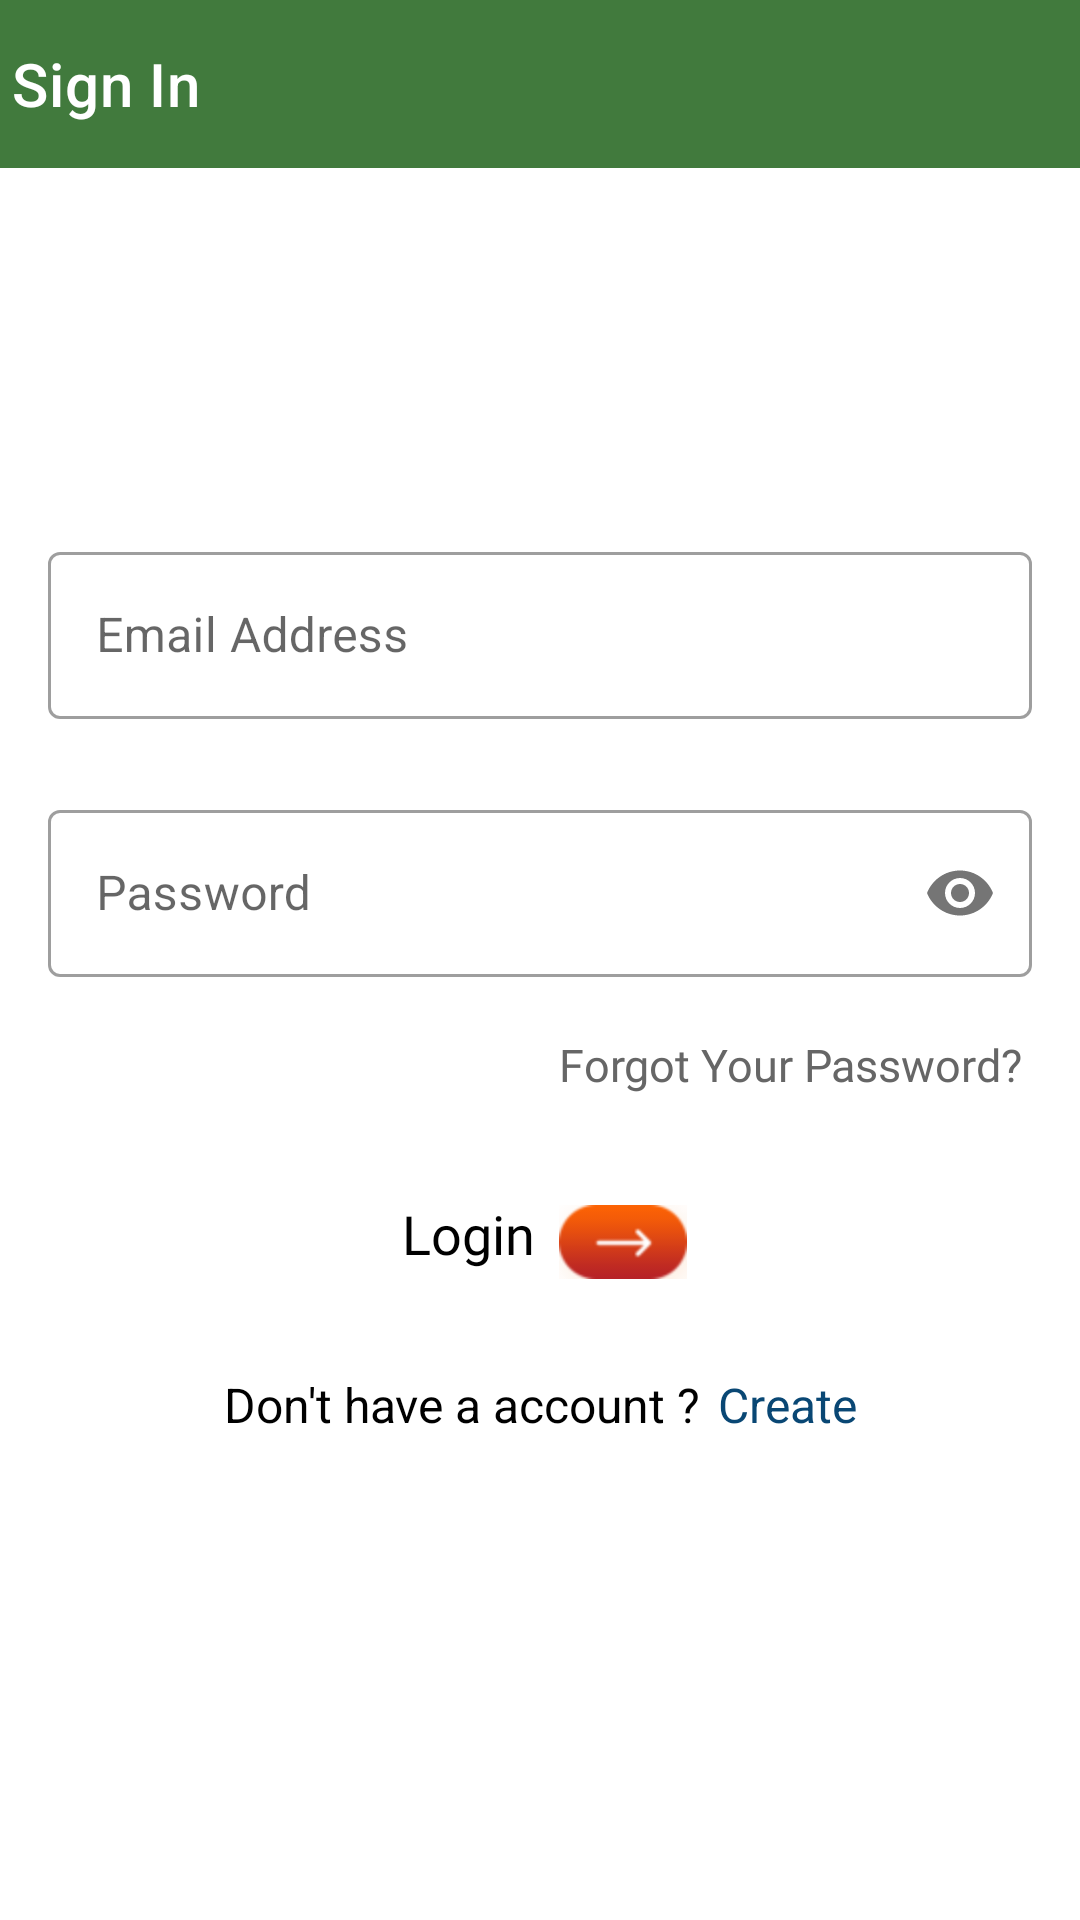

Reconstruct the res/layout file that produces this screen, plus the resources it refers to.
<!-- AndroidManifest.xml: application theme Theme.LaaFresh -->
<!-- res/layout/fragment_login_backup.xml -->
<?xml version="1.0" encoding="utf-8"?>
<androidx.constraintlayout.widget.ConstraintLayout xmlns:android="http://schemas.android.com/apk/res/android"
    xmlns:tools="http://schemas.android.com/tools"
    android:layout_width="match_parent"
    android:layout_height="match_parent"
    xmlns:app="http://schemas.android.com/apk/res-auto"
    tools:context=".ui.fragments.FavoriteFragment">
    <androidx.appcompat.widget.Toolbar
        android:id="@+id/toolFLogin"
        android:layout_width="match_parent"
        android:layout_height="56dp"
        android:gravity="center"
        app:title="Sign In"
        app:navigationIcon="@drawable/ic_back"
        android:theme="@style/ThemeOverlay.AppCompat.Dark.ActionBar"
        app:contentInsetLeft="0dp"
        app:contentInsetStart="0dp"
        android:background="@color/purple_500"
        app:contentInsetStartWithNavigation="0dp"
        app:layout_constraintStart_toStartOf="parent"
        app:layout_constraintTop_toTopOf="parent"
        tools:ignore="MissingPrefix">
    </androidx.appcompat.widget.Toolbar>

        <androidx.appcompat.widget.LinearLayoutCompat
            android:layout_width="match_parent"
            android:layout_height="match_parent"
            android:gravity="center"
            android:orientation="vertical"
            android:padding="@dimen/spacing_normal">


            <com.google.android.material.textfield.TextInputLayout
                android:id="@+id/tvYourName"
                style="@style/TextInputLayoutStyle"
                android:layout_width="match_parent"
                android:layout_marginTop="@dimen/spacing_20dp"
                android:layout_height="wrap_content"
                android:hint="@string/label_email_address">

                <com.google.android.material.textfield.TextInputEditText
                    android:id="@+id/etfEmailId"
                    style="@style/EditText"
                    android:imeOptions="actionNext"
                    android:maxLines="1"
                    app:boxStrokeWidth="0dp"
                    app:boxStrokeWidthFocused="0dp"
                    tools:text="" />
            </com.google.android.material.textfield.TextInputLayout>

            <com.google.android.material.textfield.TextInputLayout
                android:id="@+id/tilFirstName"
                style="@style/TextInputLayoutStyle"
                android:layout_width="match_parent"
                android:layout_height="wrap_content"
                android:layout_marginTop="@dimen/spacing_normal"
                app:passwordToggleEnabled="true"
                android:hint="@string/label_password">

                <com.google.android.material.textfield.TextInputEditText
                    android:id="@+id/etfPassword"
                    style="@style/EditText"
                    android:imeOptions="actionDone"
                    android:maxLines="1"
                    android:inputType="textPassword"
                    app:boxStrokeWidth="0dp"
                    app:boxStrokeWidthFocused="0dp"
                    tools:text="" />
            </com.google.android.material.textfield.TextInputLayout>

            <RelativeLayout
                android:layout_width="match_parent"
                android:layout_height="wrap_content">

                <androidx.appcompat.widget.AppCompatTextView
                    android:id="@+id/tvForgot"
                    android:layout_width="wrap_content"
                    android:layout_height="wrap_content"
                    android:layout_alignParentRight="true"
                    android:layout_gravity="start"
                    android:layout_marginTop="@dimen/spacing_small"
                    android:fontFamily="@font/poppins_medium"
                    android:padding="3dp"
                    android:text="@string/label_forgot_password"
                    android:textAllCaps="false"
                    android:textColor="@color/textTitle"
                    android:textSize="15sp" />




            </RelativeLayout>












            <androidx.constraintlayout.widget.ConstraintLayout
                android:layout_width="match_parent"
                android:layout_marginTop="@dimen/spacing_20dp"
                android:layout_height="wrap_content">

                <androidx.constraintlayout.widget.ConstraintLayout
                    android:id="@+id/login_button"
                    android:layout_width="wrap_content"
                    android:layout_height="wrap_content"
                    app:layout_constraintEnd_toEndOf="parent"
                    app:layout_constraintStart_toStartOf="parent"
                    app:layout_constraintTop_toTopOf="parent">

                    <androidx.appcompat.widget.AppCompatTextView
                        android:id="@+id/login_btn1"
                        android:layout_width="wrap_content"
                        android:layout_height="wrap_content"
                        android:layout_marginTop="@dimen/spacing_small"
                        android:fontFamily="@font/roboto_medium"
                        android:gravity="end"
                        android:padding="3dp"
                        android:text="@string/label_login"
                        android:textColor="@color/black"
                        android:textSize="18sp"
                        app:layout_constraintStart_toStartOf="parent"
                        app:layout_constraintTop_toTopOf="parent" />

                    <androidx.appcompat.widget.AppCompatImageView
                        android:layout_width="wrap_content"
                        android:layout_height="wrap_content"
                        android:layout_marginStart="@dimen/margin_5"
                        android:src="@drawable/arrow_img"


                        app:layout_constraintBottom_toBottomOf="parent"
                        app:layout_constraintLeft_toRightOf="@+id/login_btn1" />

                </androidx.constraintlayout.widget.ConstraintLayout>
            </androidx.constraintlayout.widget.ConstraintLayout>











            <RelativeLayout
                android:id="@+id/signup_btn"
                android:layout_width="wrap_content"
                android:layout_height="wrap_content"
                android:layout_marginTop="@dimen/spacing_20dp"
                android:gravity="center">

                <androidx.appcompat.widget.AppCompatTextView
                    android:id="@+id/signup_bt"
                    android:layout_width="wrap_content"
                    android:layout_height="wrap_content"
                    android:layout_marginTop="@dimen/spacing_small"
                    android:gravity="center"

                    android:padding="3dp"
                    android:text="@string/label_sign_up"
                    android:textColor="@color/black"
                    android:textSize="16sp" />

                <androidx.appcompat.widget.AppCompatTextView
                    android:id="@+id/create_btn"
                    android:layout_width="wrap_content"
                    android:layout_height="wrap_content"
                    android:layout_marginTop="@dimen/spacing_small"
                    android:layout_toRightOf="@+id/signup_bt"
                    android:gravity="end"
                    android:padding="3dp"
                    android:text="@string/create_lable"
                    android:textColor="@color/cb_dark_blue_button"
                    android:textSize="16sp" />
            </RelativeLayout>














        </androidx.appcompat.widget.LinearLayoutCompat>


    <ProgressBar
        android:id="@+id/pbfUserLogin"
        android:layout_width="wrap_content"
        android:layout_height="wrap_content"
        android:visibility="gone"
        app:layout_constraintBottom_toBottomOf="parent"
        app:layout_constraintEnd_toEndOf="parent"
        app:layout_constraintStart_toStartOf="parent"
        app:layout_constraintTop_toTopOf="parent" />


</androidx.constraintlayout.widget.ConstraintLayout>
<!-- resources referenced by this layout -->
<resources>
  <color name="black">#FF000000</color>
  <color name="cb_dark_blue_button">#094774</color>
  <color name="purple_500">#417A3D</color>
  <color name="textTitle">#666666</color>
  <dimen name="margin_5">5dp</dimen>
  <dimen name="size_16">16sp</dimen>
  <dimen name="spacing_20dp">20dp</dimen>
  <dimen name="spacing_medium">24dp</dimen>
  <dimen name="spacing_normal">16dp</dimen>
  <dimen name="spacing_small">8dp</dimen>
  <!-- drawable arrow_img: png bitmap (drawable-hdpi, 2218 bytes) -->
  <string name="create_lable">Create</string>
  <string name="label_email_address">Email Address</string>
  <string name="label_forgot_password">Forgot Your Password?</string>
  <string name="label_login">Login</string>
  <string name="label_password">Password</string>
  <string name="label_sign_up">Don\'t have a account ? </string>
  <style name="EditText">
          <item name="android:layout_height">wrap_content</item>
          <item name="android:layout_width">match_parent</item>
      </style>
  <style name="TextInputLayoutStyle" parent="Widget.MaterialComponents.TextInputLayout.OutlinedBox">
  
  
  
  
          <item name="color">#fff</item>
          <item name="hintTextAppearance">@style/TextAppearance.TextInputLayout.HintText</item>
          <item name="hintTextColor">@color/cool_grey</item>
          <item name="android:paddingBottom">8dp</item>
  
          <item name="colorControlActivated">@color/purple_700</item>
          <item name="colorControlHighlight">@color/purple_700</item>
  
          <item name="boxStrokeWidth">1dp</item>
          <item name="boxStrokeWidthFocused">1dp</item>
  
      </style>
  <style name="Theme.LaaFresh" parent="Theme.MaterialComponents.Light.DarkActionBar">
          
          <item name="colorPrimary">@color/purple_500</item>
          <item name="colorPrimaryVariant">@color/purple_700</item>
          <item name="colorOnPrimary">@color/white</item>
          
  
  
  
          
        
          <item name="android:windowFullscreen">false</item>
          <item name="android:windowContentOverlay">@null</item>
          <item name="android:fitsSystemWindows">false</item>
  
  
  
          
  
          <item name="buttonStyle">@style/CustomButtonStyle</item>
      </style>
  <style name="TextAppearance.TextInputLayout.HintText" parent="TextAppearance.MaterialComponents.Subtitle2">
          <item name="android:textColor">?android:attr/textColorPrimary</item>
  
      </style>
  <color name="cool_grey">#a5a5b0</color>
  <color name="purple_700">#346231</color>
  <color name="white">#FFFFFFFF</color>
  <style name="CustomButtonStyle">
          <item name="android:background">@drawable/buttonshape</item> 
          <item name="android:textColor">#FFFFFF</item> 
          <item name="android:textSize">15sp</item> 
          
      </style>
  <!-- drawable buttonshape (drawable) -->
  <?xml version="1.0" encoding="utf-8"?>
  <shape xmlns:android="http://schemas.android.com/apk/res/android" android:shape="rectangle" >
      <corners
          android:radius="45dp"
          />
      <solid
          android:color="@color/yellow_btn"
  
          />
      <padding
          android:left="0dp"
          android:top="0dp"
          android:right="0dp"
          android:bottom="0dp"
          />
      <size
          android:width="270dp"
          android:height="60dp"
          />
      <stroke
          android:width="3dp"
          android:color="@color/orange_btn"
          />
  </shape>
  <color name="yellow_btn">#FFDF00</color>
  <color name="orange_btn">#FF5733</color>
</resources>
